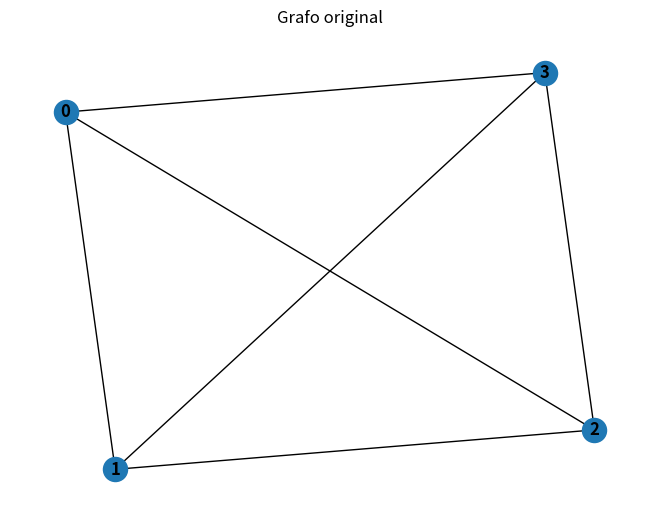

Write the Python code that produced this figure.
import numpy as np
import networkx as nx
import matplotlib.pyplot as plt

def crear_matriz_M1(grafo):
    n = len(grafo)
    M1 = np.zeros((n, n), dtype=int)
    for i in range(n):
        for j in range(n):
            if i != j and grafo[i][j] != 0:
                M1[i][j] = 1
    return M1

def encontrar_caminos_hamiltonianos(M1, Mr, nodo_inicial, nodo_actual, camino_actual, caminos):
    if len(camino_actual) == len(Mr):
        caminos.append(camino_actual)
        return
    
    for siguiente_nodo in range(len(Mr)):
        if M1[nodo_actual][siguiente_nodo] and Mr[nodo_inicial][siguiente_nodo]:
            if str(siguiente_nodo) not in camino_actual:
                encontrar_caminos_hamiltonianos(M1, Mr, nodo_inicial, siguiente_nodo, camino_actual + str(siguiente_nodo), caminos)

def kaufmann_malgranger(grafo):
    n = len(grafo)
    M1 = crear_matriz_M1(grafo)
    r = 1
    Mr = M1.copy()

    matrices_intermedias = [Mr.copy()]  # Almacenar matrices intermedias para visualización

    while r < n - 1:
        Mr = np.dot(Mr, M1)
        matrices_intermedias.append(Mr.copy())
        r += 1

    caminos_hamiltonianos = {}
    for i in range(n):
        caminos = []
        for j in range(n):
            if Mr[i][j] != 0:
                encontrar_caminos_hamiltonianos(M1, Mr, i, j, str(i), caminos)
        caminos_hamiltonianos[f"Nodo {i}"] = caminos

    return caminos_hamiltonianos

# Ejemplo de matriz de adyacencia del grafo semi-hamiltoniano
grafo = [
    [0, 1, 1, 1],
    [1, 0, 1, 1],
    [1, 1, 0, 1],
    [1, 1, 1, 0]
]

caminos = kaufmann_malgranger(grafo)

# Visualización del grafo
G = nx.from_numpy_array(np.array(grafo))
nx.draw(G, with_labels=True, font_weight='bold')
plt.title('Grafo original')
plt.show()

# Mostrar caminos hamiltonianos por nodo
for nodo, caminos_nodo in caminos.items():
    print(f"{nodo}: {' '.join(caminos_nodo)}")
